Run: headless pygame with SDL's dummy video driver; simulated clock (each Clock.tick advances the game by its frame time, no real sleeping); random seed 0; keys injected as events and as key.get_pressed() state; no mouse input.
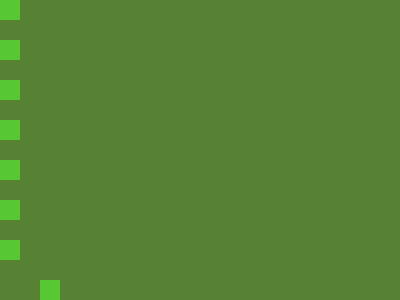
Frame 1 of 4 · flips 1–60 · no input
Frame 2 of 4 · flips 61–180 · tapped SPACE, RETURN · held RIGHT (→), D · screen unchanged from frame 1, image omitted
Frame 3 of 4 · flips 181–300 · held DOWN (↓), S · screen unchanged from frame 2, image omitted
Frame 4 of 4 · flips 301–420 · held LEFT (←), A, UP (↑), W · screen unchanged from frame 3, image omitted

The pygame program that drew these frames:

import pygame as pg

pg.init()

framerate = 24
bg_color = (87, 130, 52)
brighter_col = (87, 200, 52)
sc_height = 300                          
sc_width = 400
nbr_hor_squares = 20
nbr_ver_squares = 15
sq_width = sc_width/nbr_hor_squares
sq_height = sc_height/nbr_ver_squares


screen = pg.display.set_mode((sc_width, sc_height))
clock = pg.time.Clock()
flag = True

while flag:

    screen.fill(bg_color)                                       #background color
    left = 0
    top = 0

    for i in range(nbr_hor_squares//2):                            #checkers setup
        for j in range(nbr_ver_squares//2):           
            rect = pg.Rect(left, top, sq_width, sq_height)
            pg.draw.rect(screen, brighter_col, rect)
            top += 2*sq_height
        left += 2*sq_width

    for event in pg.event.get():

        if event.type == pg.KEYDOWN:
            if event.key == pg.K_q:
                flag = False

    pg.display.update()
    clock.tick(framerate)

pg.quit()
